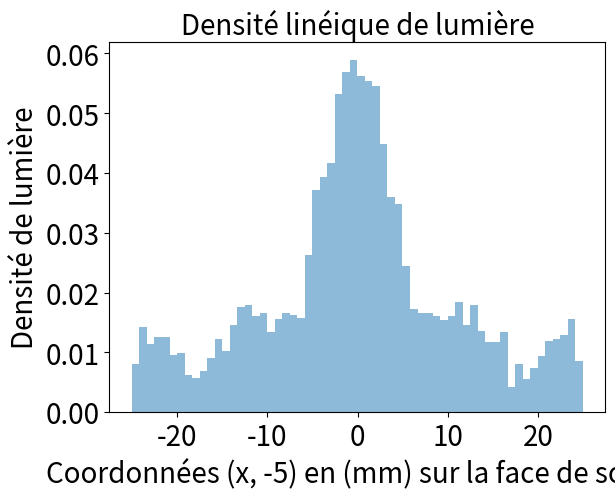

This figure's Python source:
import numpy as np
import math
from random import random
import matplotlib.pyplot as plt

def count_exit_photons(exitX):
    gt0, lt0 = 0,0
    for x in exitX:
        if x >= 0:
            gt0 += 1
        elif x < 0:
            lt0 += 1
    return gt0, lt0

def draw_angle():

    theta = np.random.uniform(0, 2*np.pi)
    if (theta == 0):
        return np.random.uniform(0, 2*np.pi)
    elif (theta == np.pi/2):
        return np.random.uniform(0, 2*np.pi)
    elif (theta == np.pi):
        return np.random.uniform(0, 2*np.pi)
    elif (theta == 1.5*np.pi):
        return np.random.uniform(0, 2*np.pi)
    else:
        return theta

def draw_len():
    
    l0 = 150
    return np.random.exponential(l0)

def draw_lambertian_angle():
    
    u = np.random.uniform(-1,1)
    return np.arcsin(u)

def compute_dist(XY1, XY2):
    return np.sqrt( (XY2[0]-XY1[0])**2 \
                +   (XY2[1]-XY1[1])**2 )

def snells_descartes_law(incident_angle):
    
    n = 1.357 #n1/n2 = 1.9/1.4
    if (np.abs(n*np.sin(incident_angle)) <= 1): 
        return True
    else:
        return False

def compute_next_collision(XY1,velXY,segments):
    '''
    La fonction calcule le temps minimum de
    collision
    '''
    coll_t_seg = {} 
    t_tmp = 1

    #parcourir tous les segments
    for seg in segments:
        XY2 = seg.coordinates()
        
        #calculer le temps selon X ou Y
        if (XY2[0] == 0):
            t = (XY2[1]-XY1[1])/velXY[1]
        else:
            t = (XY2[0]-XY1[0])/velXY[0]
        
        #choisir le temps minimum parmi quatres segments 
        if (t > 0 and t < t_tmp and t > 1e-20):
            coll_t_seg[0], coll_t_seg[1] = t, seg
            t_tmp = t

    #renvoyer le temps minimum et le segments correspondant à temps minimum 
    return coll_t_seg[0], coll_t_seg[1]

def calculate_velocity(theta):
    v0 = 3e11
    velXY = [0,0]
    velXY = [v0*np.cos(theta),v0*np.sin(theta)]

    return velXY

def compute_new_velocity(posXY,velXY,seg_ID,theta):
    '''
    La fonction calcule la nouvelle vitesse
    '''
    velXY_new = calculate_velocity(theta)
    
    if (velXY[0] < 0 and velXY_new[0] > 0):
        velXY[0] = -velXY_new[0]
    elif (velXY[1] < 0 and velXY_new[1] > 0):
        velXY[1] = -velXY_new[1]
    
    #photon se trouve sur les bords
    if (np.abs(round(posXY[0])) == 25.0 and np.abs(round(posXY[1])) == 5.0):
        velXY[0] = -velXY[0]
        velXY[1] = -velXY[1]
    #changer la composante (du vecteur vitesse) orthogonale à la face de collision
    elif (seg_ID == "AB"):
        velXY[0] = -velXY[0]
    elif (seg_ID == "BC"):
        velXY[1] = -velXY[1]
    elif (seg_ID == "CD"):
        velXY[0] = -velXY[0]
    elif (seg_ID == "DA"):
        velXY[1] = -velXY[1]
    
    return velXY[0], velXY[1] 

def compute_new_position(posXY,velXY,t):
    
    posXY_new = [0,0]
    posXY_new[0] = posXY[0] + velXY[0]*t  
    posXY_new[1] = posXY[1] + velXY[1]*t
    
    return posXY_new[0], posXY_new[1]

def compute_collision_type(coll_seg,posXY,velXY): 
    
    #calculer l'angle de collision selon x
    theta = np.arctan2(velXY[1],velXY[0])
    
    isAlive = True
    isAbsorbed = False
    
    if (coll_seg.absorbing() == True):
        isAlive = False
        isAbsorbed = True

    elif(coll_seg.exit_seg() == True):
        
        #projeter selon y
        if theta < 0:
            theta = np.pi/2 + theta
        else:
            theta = np.pi/2 - theta 
        
        #vérifier si la transmission est possible 
        theta_trans = snells_descartes_law(theta)
        if(theta_trans == True):
            isAlive = False
            isAbsorbed = False
    
    elif(coll_seg.lambertian() == True):

        theta = draw_lambertian_angle()
        if (theta > 0):
            theta = theta + np.pi/2
        else:
            theta = theta - np.pi/2
    
    return theta,isAlive,isAbsorbed

class Segment:
    '''
    Objet segment dont les faces ont les différentes
    propriétés
    '''
    coord = []
    def __init__(self,name,absorb,lamb,exit):

        self.name = name
        self.absorb = absorb
        self.lamb = lamb
        self.exit = exit
        
        if self.name == 'AB':
            self.coord = [25,0]
        elif self.name == 'BC':
            self.coord = [0,-5]
        elif self.name == 'CD':
            self.coord = [-25,0]
        elif self.name == 'DA':
            self.coord = [0,5]
        
    def coordinates(self):
        return self.coord
    def seg_name(self):
        return self.name
    def absorbing(self):
        return self.absorb
    def lambertian(self):
        return self.lamb
    def exit_seg(self):
        return self.exit
    

def begin_simulation(N,AB_abs,CD_abs,DA_lamb):
    
    #Initializer les segments
    AB = Segment('AB',AB_abs,False,False)
    BC = Segment('BC',False,False,True)
    CD = Segment('CD',CD_abs,False,False)
    DA = Segment('DA',False,DA_lamb,False)
    
    segments = [AB,BC,CD,DA]
    
    exit_x_coord = []
    for k in range(N):
        
        theta = draw_angle() 
        dist_max = draw_len()
        posXY = [0,0]
        posXY_new = [0,0]
        velXY = calculate_velocity(theta)
            
        dist_traveled = 0
        while (dist_traveled < dist_max):
            
            t_new, coll_seg = compute_next_collision(posXY,velXY,segments)
            posXY_new[0], posXY_new[1] = compute_new_position(posXY,velXY,t_new)
            theta, isAlive, isAbsorbed = compute_collision_type(coll_seg,posXY_new,velXY)  
            
            if(not(isAlive) and isAbsorbed):
                break
            elif(not(isAlive) and not(isAbsorbed)):
                exit_x_coord.append(posXY_new[0])
                break

            dist_traveled += compute_dist(posXY,posXY_new)
            velXY[0], velXY[1] = compute_new_velocity(posXY_new,velXY,coll_seg.seg_name(),theta)
            posXY = posXY_new.copy()
    
    return exit_x_coord


'''
          D  LAMB/SPEC   A
            ------------
ABS/SPEC    |          |    ABS/SPEC
            |          | 
            ------------            
          C    SORTIE    B        
'''


#L'histograme pour la densité linéique de lumière, modifier les différents faces

exitX_per_simul = []
num_photons = 10000 
AB_abs = False
CD_abs = False
DA_lamb = False
exitX_per_simul.append(begin_simulation(num_photons,AB_abs,CD_abs,DA_lamb))

gt0, lt0 = count_exit_photons(exitX_per_simul[0])
print("% exit : ", len(exitX_per_simul[0])/num_photons)
print("[0,25] = ", gt0/num_photons)
print("[-25,0] = ",lt0/num_photons) 

kwargs = dict(alpha=0.5, bins=60, density=True, stacked=True)
plt.hist(exitX_per_simul,**kwargs)
plt.title('Densité linéique de lumière', fontsize = 20)
plt.ylabel('Densité de lumière', fontsize = 20)
plt.xlabel('Coordonnées (x, -5) en (mm) sur la face de sortie', fontsize = 20)
plt.xticks(fontsize = 20)
plt.yticks(fontsize = 20)
plt.show()

#L'histograme pour la quantité de lumière
#choisir num_simulations = N, modifier les differentes faces

'''
num_simulations = 1000
params = [[False,False,False],[True,False,False],[True,True,False],[False,False,True]]

for par in params:

    num_photons_exit = []
    exitX_per_simul = []
    for i in range(num_simulations):
            
        num_photons = 10000
        exitX_per_simul.append(begin_simulation(num_photons,par[0],par[1],par[2]))
        
        num_photons_exit.append(len(exitX_per_simul[i]))
    
    print(str(par[0])+ str(par[1])+ str(par[2]))
    print("Mean = ", np.mean(num_photons_exit))
    print("Std = ", np.std(num_photons_exit))
    print("Median = ", np.median(num_photons_exit))
    print("Max-Min = ",np.max(num_photons_exit)-np.min(num_photons_exit))
 

    w = 6.5
    num_photons_exit = np.array(num_photons_exit)
    n = math.ceil((num_photons_exit.max()-num_photons_exit.min())/w)
    kwargs = dict(alpha=0.5, bins=n, density=True, stacked=True)
    plt.hist(num_photons_exit,**kwargs)
    plt.title('Quantité de lumière', fontsize = 20)
    plt.ylabel('Quantité de lumière', fontsize = 20)
    plt.xlabel('Nombre des photons sortis', fontsize = 20)
    plt.xticks(fontsize = 20)
    plt.yticks(fontsize = 20)
    plt.show()
'''
